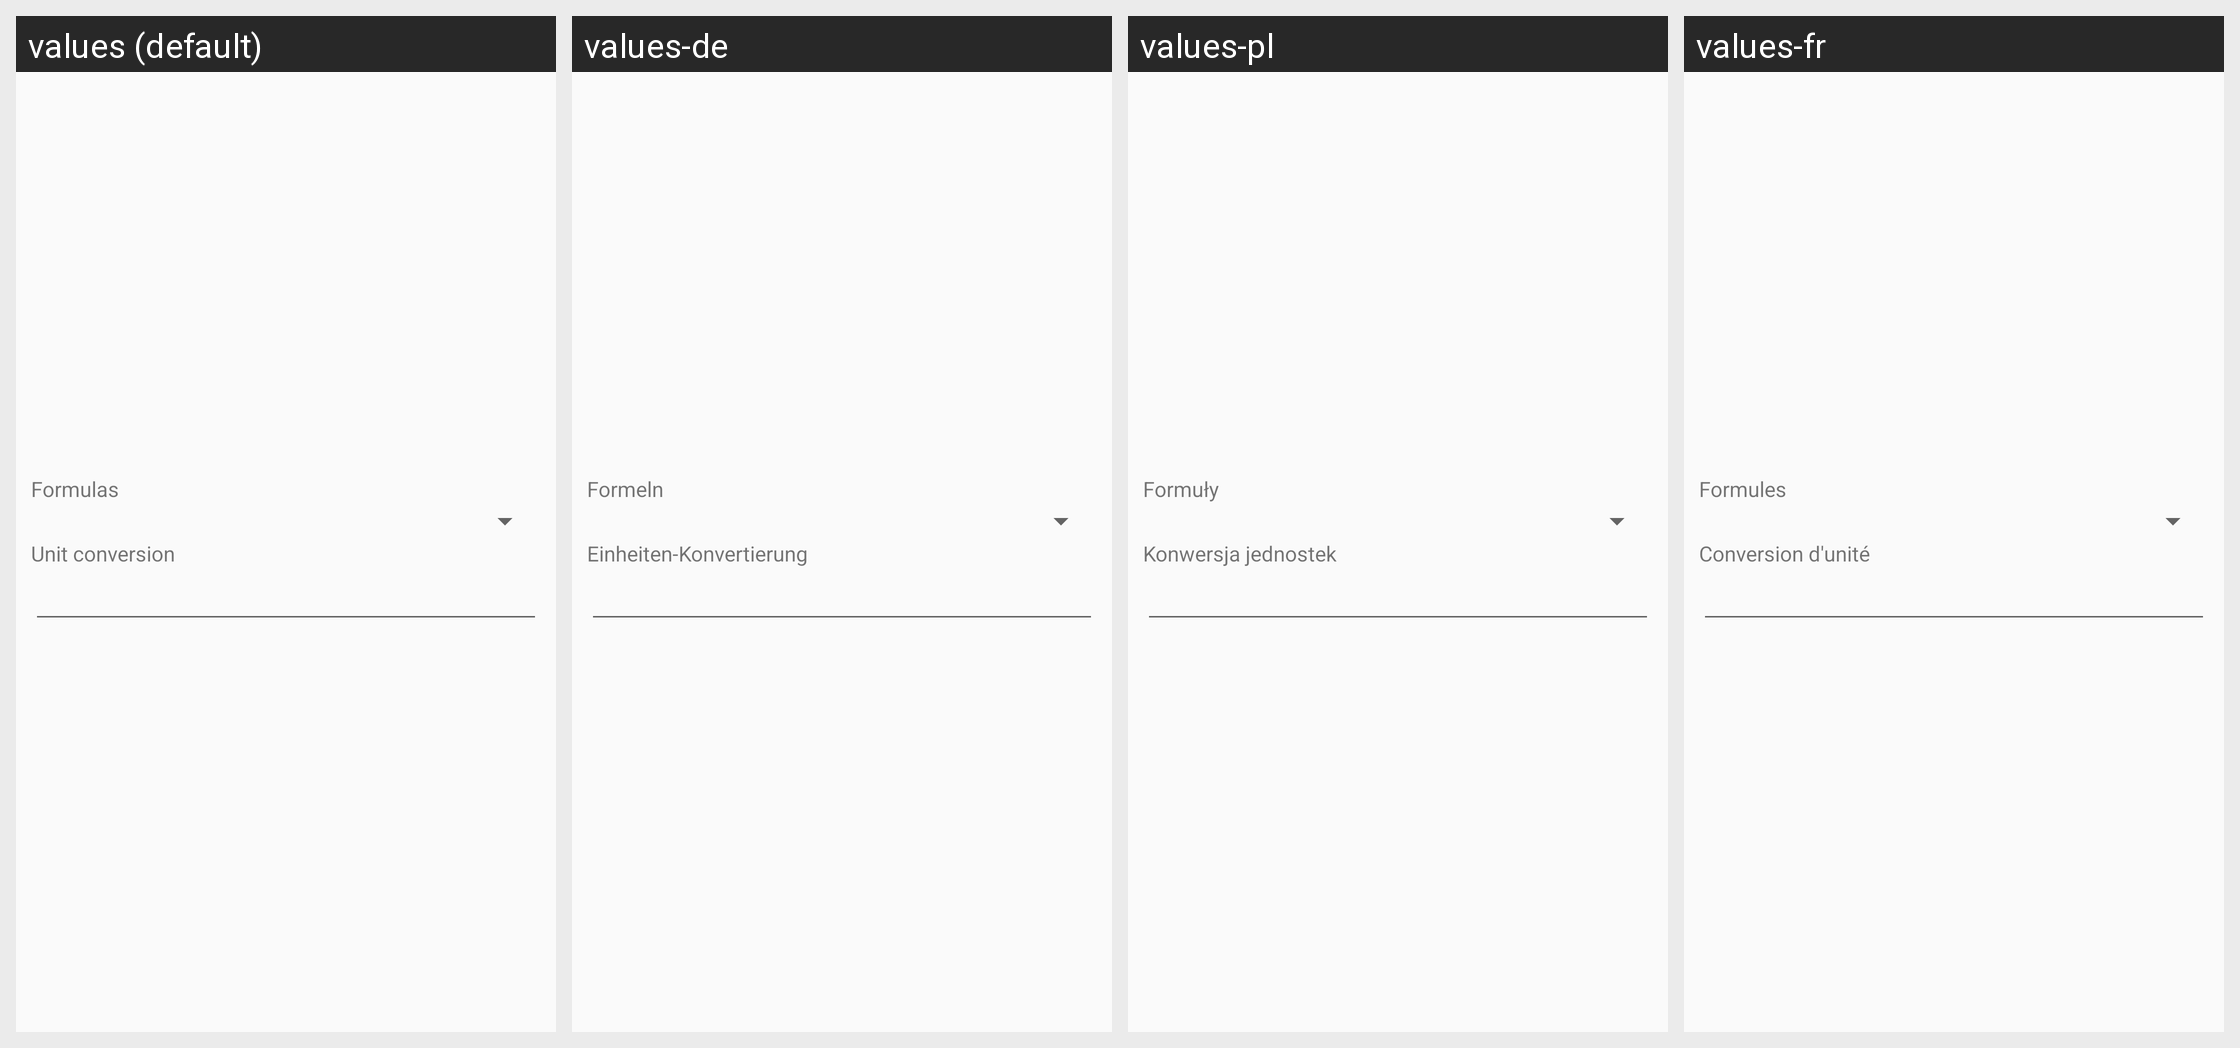

This grid shows one Android layout under several languages. Give, for every string resource on the screen, its name, the default text and each shown locale's text.
Android screen res/layout/script_preference.xml rendered under 4 locales, left to right: values (default), values-de, values-pl, values-fr. Device: Nexus 5 (rendered at 1080×1920; each locale shown at half size, 540×960, under a caption strip naming it); theme AppTheme.
Other locales in the repository, not shown: values-cs, values-el, values-en, values-es, values-fr-rCA, values-it, values-nl, values-pt, values-pt-rBR, values-ru, values-sl, values-uk, values-zh-rHK.
Strings drawn on this screen, with the default value and each locale's value (text and hints the layout hard-codes, and strings that could not be matched under every locale, appear in the picture but are not listed):

formulas
  values: Formulas
  values-de: Formeln
  values-pl: Formuły
  values-fr: Formules

custom_script
  values: Unit conversion
  values-de: Einheiten-Konvertierung
  values-pl: Konwersja jednostek
  values-fr: Conversion d'unité
